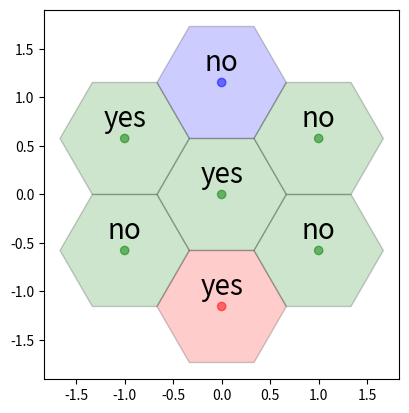

Reproduce this figure in Python.
import matplotlib.pyplot as plt
from matplotlib.patches import RegularPolygon
import numpy as np

coord = [[0,0,0],[0,1,-1],[-1,1,0],[-1,0,1],[0,-1,1],[1,-1,0],[1,0,-1]]
colors = [["Green"],["Blue"],["Green"],["Green"],["Red"],["Green"],["Green"]]
labels = [['yes'],['no'],['yes'],['no'],['yes'],['no'],['no']]

# Horizontal cartesian coords
hcoord = [c[0] for c in coord]

# Vertical cartersian coords
vcoord = [2. * np.sin(np.radians(60)) * (c[1] - c[2]) /3. for c in coord]

fig, ax = plt.subplots(1)
ax.set_aspect('equal')

# Add some coloured hexagons
for x, y, c, l in zip(hcoord, vcoord, colors, labels):
    color = c[0].lower()  # matplotlib understands lower case words for colours
    hex = RegularPolygon((x, y), numVertices=6, radius=2. / 3., 
                         orientation=np.radians(30), 
                         facecolor=color, alpha=0.2, edgecolor='k')
    ax.add_patch(hex)
    # Also add a text label
    ax.text(x, y+0.2, l[0], ha='center', va='center', size=20)

# Also add scatter points in hexagon centres
ax.scatter(hcoord, vcoord, c=[c[0].lower() for c in colors], alpha=0.5)

plt.show()